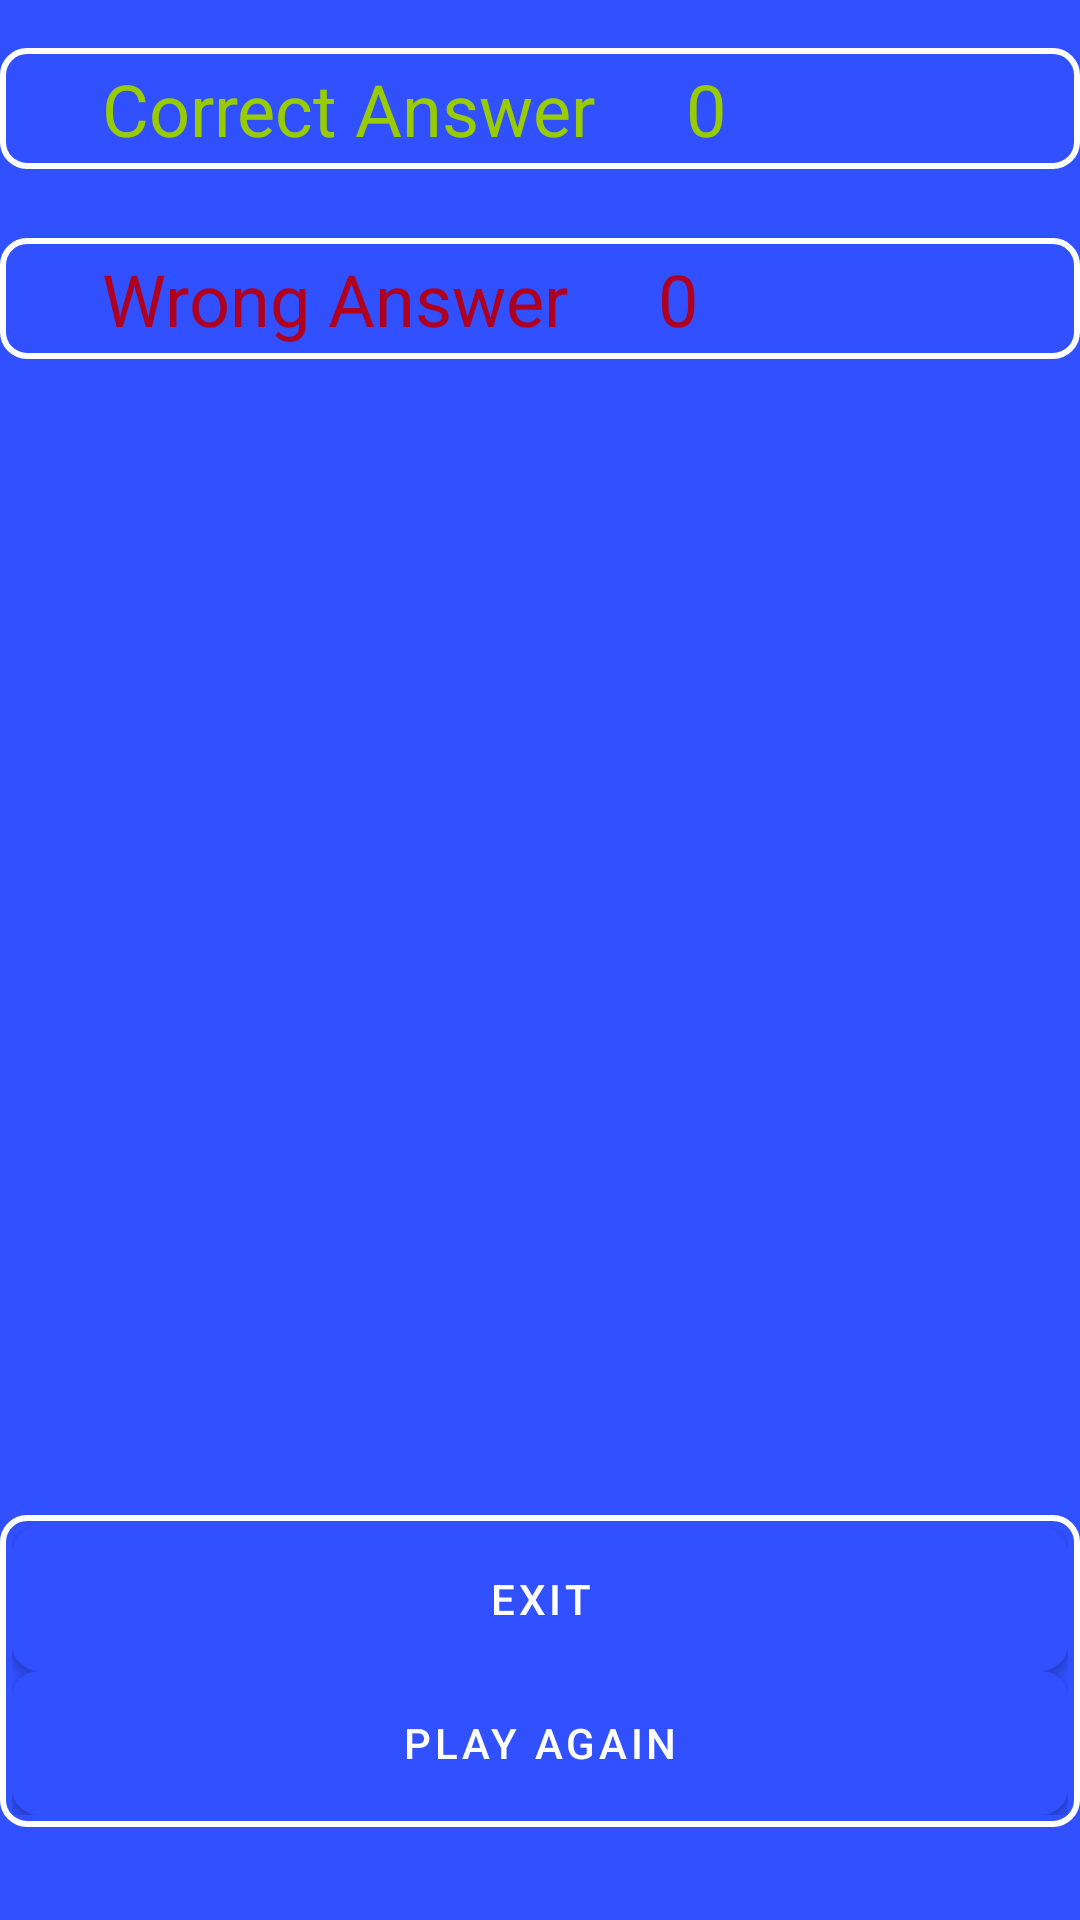

Here is an Android app screen rendered from its layout file. Give the layout XML and the strings, colors and styles it references.
<!-- AndroidManifest.xml: activity theme ActionBarTheme -->
<!-- res/layout/activity_result.xml -->
<?xml version="1.0" encoding="utf-8"?>
<androidx.constraintlayout.widget.ConstraintLayout xmlns:android="http://schemas.android.com/apk/res/android"
    xmlns:app="http://schemas.android.com/apk/res-auto"
    xmlns:tools="http://schemas.android.com/tools"
    android:id="@+id/main"
    android:layout_width="match_parent"
    android:layout_height="match_parent"
    android:background="@color/blue"
    tools:context=".ResultActivity">

    <LinearLayout
        android:id="@+id/linearLayout2"
        android:layout_width="match_parent"
        android:layout_height="wrap_content"
        android:layout_marginTop="16dp"
        android:background="@drawable/textview_border"
        android:orientation="horizontal"
        app:layout_constraintTop_toTopOf="parent"
        tools:layout_editor_absoluteX="44dp">

        <TextView
            android:id="@+id/textViewResultCorrectAnswer"
            android:layout_width="wrap_content"
            android:layout_height="wrap_content"
            android:layout_marginLeft="30dp"
            android:text="Correct Answer"
            android:textColor="@android:color/holo_green_light"
            android:textSize="24sp" />

        <TextView
            android:id="@+id/textViewResultCorrectAnswerValue"
            android:layout_width="wrap_content"
            android:layout_height="wrap_content"
            android:layout_marginLeft="30dp"
            android:text="0"
            android:textColor="@android:color/holo_green_light"
            android:textSize="24sp" />

    </LinearLayout>

    <LinearLayout
        android:layout_width="match_parent"
        android:layout_height="wrap_content"
        android:layout_marginTop="23dp"
        android:background="@drawable/textview_border"
        android:orientation="horizontal"
        app:layout_constraintTop_toBottomOf="@+id/linearLayout2"
        tools:layout_editor_absoluteX="16dp">

        <TextView
            android:id="@+id/textViewResultWrongAnswer"
            android:layout_width="wrap_content"
            android:layout_height="wrap_content"
            android:layout_marginLeft="30dp"
            android:text="Wrong Answer"
            android:textColor="@color/design_default_color_error"
            android:textSize="24sp" />

        <TextView
            android:id="@+id/textViewResultWrongAnswerValue"
            android:layout_width="wrap_content"
            android:layout_height="wrap_content"
            android:layout_marginLeft="30dp"
            android:text="0"
            android:textColor="@color/design_default_color_error"
            android:textSize="24sp" />

    </LinearLayout>

    <ImageView
        android:id="@+id/imageView2"
        android:layout_width="match_parent"
        android:layout_height="300dp"
        android:scaleType="fitXY"
        app:layout_constraintBottom_toBottomOf="parent"
        app:layout_constraintEnd_toEndOf="parent"
        app:layout_constraintHorizontal_bias="0.5"
        app:layout_constraintStart_toStartOf="parent"
        app:layout_constraintTop_toTopOf="parent"
        app:layout_constraintVertical_bias="0.5"
        app:srcCompat="@drawable/result" />

    <LinearLayout
        android:layout_width="match_parent"
        android:layout_height="wrap_content"
        android:layout_marginBottom="31dp"
        android:background="@drawable/textview_border"
        android:gravity="center"
        android:orientation="vertical"
        app:layout_constraintBottom_toBottomOf="parent"
        app:layout_constraintEnd_toEndOf="parent"
        app:layout_constraintHorizontal_bias="0.0"
        app:layout_constraintStart_toStartOf="parent">

        <Button
            android:id="@+id/buttonExit"
            android:layout_width="match_parent"
            android:layout_height="wrap_content"
            android:background="@drawable/textview_border"
            android:gravity="center"
            android:padding="5dp"
            android:text="Exit"
            android:textColor="@color/white" />

        <Button
            android:id="@+id/buttonPlayAgain"
            android:layout_width="match_parent"
            android:layout_height="wrap_content"
            android:background="@drawable/textview_border"
            android:text="Play Again"
            android:textColor="@color/white" />

    </LinearLayout>


</androidx.constraintlayout.widget.ConstraintLayout>
<!-- resources referenced by this layout -->
<resources>
  <color name="blue">#3150FF</color>
  <color name="white">#FFFFFF</color>
  <!-- drawable textview_border (drawable) -->
  <?xml version="1.0" encoding="utf-8"?>
  <shape xmlns:android="http://schemas.android.com/apk/res/android">
      <solid android:color="@color/blue" /> 
      <stroke
          android:width="2dp"
          android:color="#FFFFFF"
      />
      <corners android:radius="8dp" />  
      <padding
          android:left="4dp"
          android:right="4dp"
          android:top="4dp"
          android:bottom="4dp" />
  </shape>
  <style name="ActionBarTheme" parent="Theme.MaterialComponents.DayNight.DarkActionBar">
          <item name="colorPrimary">@color/blue</item> 
          <item name="colorPrimaryDark">@color/blue</item> 
          <item name="colorAccent">@color/blue</item>
          <item name="android:textColorPrimary">@android:color/white</item>
      </style>
</resources>
